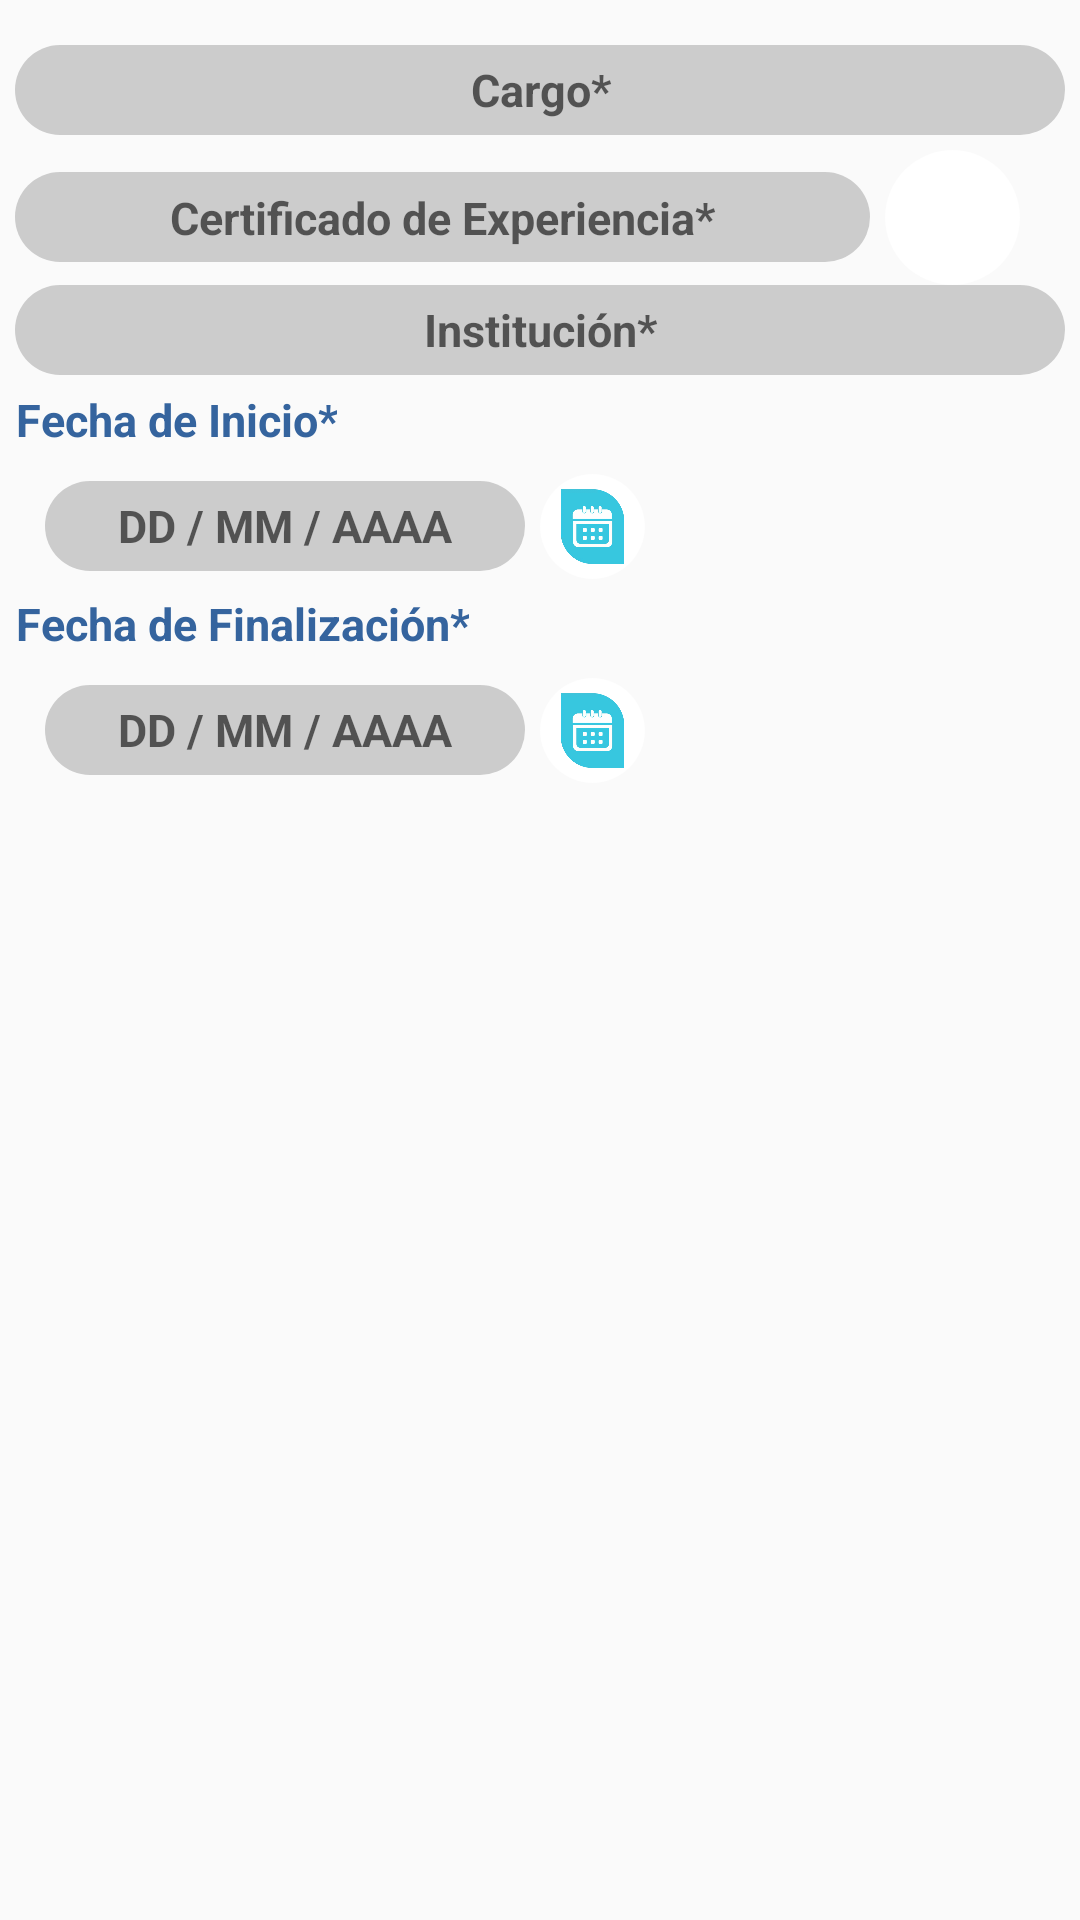

Android layout source for this screen:
<!-- AndroidManifest.xml: application theme AppTheme -->
<!-- res/layout/dialog_trabajo.xml -->
<?xml version="1.0" encoding="utf-8"?>
<LinearLayout
    xmlns:android="http://schemas.android.com/apk/res/android"
    android:orientation="vertical"
    android:layout_width="match_parent"
    android:layout_height="match_parent">


    <LinearLayout
        android:id="@+id/llReg7"
        android:layout_width="match_parent"
        android:layout_height="wrap_content"
        android:orientation="vertical"
        android:layout_marginStart="5sp"
        android:layout_marginTop="10sp"
        android:layout_marginEnd="5sp">


        <EditText
            android:layout_marginTop="5sp"
            android:id="@+id/reg7_etCargo"
            style="@style/txtBox3"
            android:layout_width="match_parent"
            android:layout_height="30sp"
            android:background="@drawable/round_txt"
            android:gravity="center"
            android:hint="@string/reg_cargo"
            android:padding="5dp"
            android:scaleType="fitCenter" />

        <LinearLayout
            android:layout_width="match_parent"
            android:layout_height="wrap_content"
            android:layout_marginTop="5sp"
            android:orientation="horizontal">


            <TextView
                android:id="@+id/reg7_tvCertificado"
                style="@style/txtBox3"
                android:layout_width="0dp"
                android:layout_height="30sp"
                android:layout_weight="2"
                android:background="@drawable/round_txt"
                android:gravity="center"
                android:hint="@string/reg_certificadoExperiencia"
                android:padding="5dp"
                android:scaleType="fitCenter" />

            <ImageButton
                android:id="@+id/reg7_ibCertificado"
                android:layout_width="45sp"
                android:layout_height="45sp"
                android:layout_marginEnd="15sp"
                android:layout_marginStart="5sp"
                android:background="@drawable/img_btn"
                android:contentDescription="@string/app_registro"
                android:padding="5sp"
                android:scaleType="fitCenter"
                android:src="@drawable/upload" />
        </LinearLayout>

        <EditText
            android:id="@+id/reg7_etInstitucion"
            style="@style/txtBox3"
            android:layout_width="match_parent"
            android:layout_height="30sp"
            android:background="@drawable/round_txt"
            android:gravity="center"
            android:hint="@string/reg_institucion"
            android:padding="5dp"
            android:scaleType="fitCenter" />

        <TextView
            style="@style/txtSub"
            android:layout_width="wrap_content"
            android:layout_height="30sp"
            android:layout_gravity="center_vertical"
            android:gravity="center"
            android:text="@string/reg_fechaInicial" />

        <LinearLayout
            android:layout_width="match_parent"
            android:layout_height="wrap_content"
            android:layout_marginTop="3sp"
            android:orientation="horizontal">
            <TextView
                android:id="@+id/reg7_tvFechaInicio"
                style="@style/txtBox3"
                android:layout_width="160sp"
                android:layout_height="30sp"
                android:layout_marginEnd="5sp"
                android:layout_marginStart="10sp"
                android:onClick="onClicDialogExpFI"
                android:background="@drawable/round_txt"
                android:gravity="center"
                android:hint="@string/reg_calendario" />

            <ImageButton
                android:id="@+id/reg7_ibFechaInicio"
                android:layout_width="35sp"
                android:layout_height="35sp"
                android:onClick="onClicDialogExpFI"
                android:background="@drawable/img_btn"
                android:contentDescription="@string/app_registro"
                android:padding="5sp"
                android:scaleType="fitCenter"
                android:src="@drawable/calendar" />
        </LinearLayout>

        <TextView
            style="@style/txtSub"
            android:layout_width="wrap_content"
            android:layout_height="30sp"
            android:layout_gravity="center_vertical"
            android:gravity="center"
            android:text="@string/reg_fechaFinal" />

        <LinearLayout
            android:layout_width="match_parent"
            android:layout_height="wrap_content"
            android:layout_marginTop="3sp"
            android:orientation="horizontal">
            <TextView
                android:id="@+id/reg7_tvFechaFinal"
                style="@style/txtBox3"
                android:layout_width="160sp"
                android:layout_height="30sp"
                android:layout_marginEnd="5sp"
                android:onClick="onClicDialogExpFF"
                android:layout_marginStart="10sp"
                android:background="@drawable/round_txt"
                android:gravity="center"
                android:hint="@string/reg_calendario" />

            <ImageButton
                android:id="@+id/reg7_ibFechaFinal"
                android:layout_width="35sp"
                android:layout_height="35sp"
                android:background="@drawable/img_btn"
                android:onClick="onClicDialogExpFF"
                android:contentDescription="@string/app_registro"
                android:padding="5sp"
                android:scaleType="fitCenter"
                android:src="@drawable/calendar" />
        </LinearLayout>


    </LinearLayout>

</LinearLayout>
<!-- resources referenced by this layout -->
<resources>
  <!-- drawable calendar: png bitmap (drawable-xxxhdpi, 25232 bytes) -->
  <!-- drawable img_btn (drawable) -->
  <shape
      xmlns:android="http://schemas.android.com/apk/res/android"
      android:shape="oval">
  
      <gradient
          android:startColor="#FFFFFF"
          android:centerColor="#FFFFFF"
          android:endColor="#FFFFFF"
  
          android:angle="-90" />
  
  </shape>
  <!-- drawable round_txt (drawable) -->
  <?xml version="1.0" encoding="utf-8"?>
  <shape xmlns:android="http://schemas.android.com/apk/res/android"
         android:shape="rectangle"
      >
  <solid android:color="@color/winter6" />
  <corners android:bottomRightRadius="25dp"
           android:bottomLeftRadius="25dp"
           android:topRightRadius="25dp"
           android:topLeftRadius="25dp"/>
  </shape>
  <string name="app_registro">Registro</string>
  <string name="reg_calendario">DD / MM / AAAA</string>
  <string name="reg_cargo">Cargo*</string>
  <string name="reg_certificadoExperiencia">Certificado de Experiencia*</string>
  <string name="reg_fechaFinal">Fecha de Finalización*</string>
  <string name="reg_fechaInicial">Fecha de Inicio*</string>
  <string name="reg_institucion">Institución*</string>
  <style name="txtBox3">
          <item name="android:textColor">@color/winter4</item>
          <item name="android:textStyle">bold</item>
          <item name="android:textSize">15sp</item>
          <item name="android:layout_gravity">center</item>
          <item name="android:gravity">center</item>
      </style>
  <style name="txtSub">
          <item name="android:textColor">@color/winter3</item>
          <item name="android:textStyle">bold</item>
          <item name="android:textSize">15sp</item>
      </style>
  <style name="AppTheme" parent="Theme.AppCompat.Light.DarkActionBar">
          
          <item name="colorPrimary">@color/colorPrimary</item>
          <item name="colorPrimaryDark">@color/colorPrimaryDark</item>
          <item name="colorAccent">@color/colorAccent</item>
      </style>
  <color name="winter6">#CCCCCC</color>
  <color name="winter4">#3B92B0</color>
  <color name="winter3">#35649E</color>
  <color name="colorPrimary">#273B75</color>
  <color name="colorPrimaryDark">#35649E</color>
  <color name="colorAccent">#9A336F</color>
</resources>
